Photos from the image-classification dataset "processed_images" in the GitHub repository VIKAS9793/KrishiRakshak-2.0. Its 38 classes are: apple apple scab, apple black rot, apple cedar apple rust, apple healthy, blueberry healthy, cherry including sour powdery mildew, cherry including sour healthy, corn (maize) cercospora leaf spot gray leaf spot, corn common rust, corn northern leaf blight, corn healthy, grape black rot, grape esca black measles, grape leaf blight (isariopsis leaf spot), grape healthy, orange Huanglongbing citrus greening, peach bacterial spot, peach healthy, bell pepper bacterial spot, bell pepper healthy, potato early blight, potato late blight, potato healthy, raspberry healthy, soybean healthy, squash powdery mildew, strawberry leaf scorch, strawberry healthy, tomato bacterial spot, tomato early blight, tomato late blight, tomato leaf mold, tomato septoria leaf spot, tomato spider mites two spotted spider mite, tomato target spot, tomato yellow leaf curl virus, tomato mosaic virus, tomato healthy.

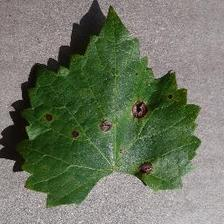
Label: grape black rot

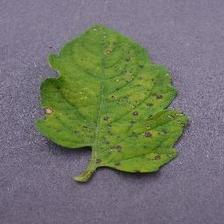
Label: tomato septoria leaf spot

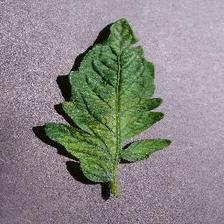
Label: tomato mosaic virus

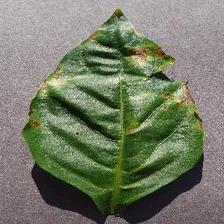
Label: bell pepper bacterial spot

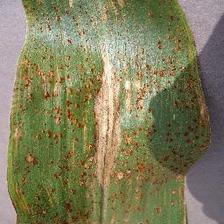
Label: corn northern leaf blight

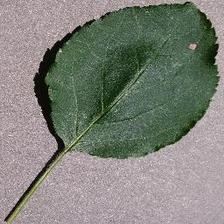
Label: apple black rot
